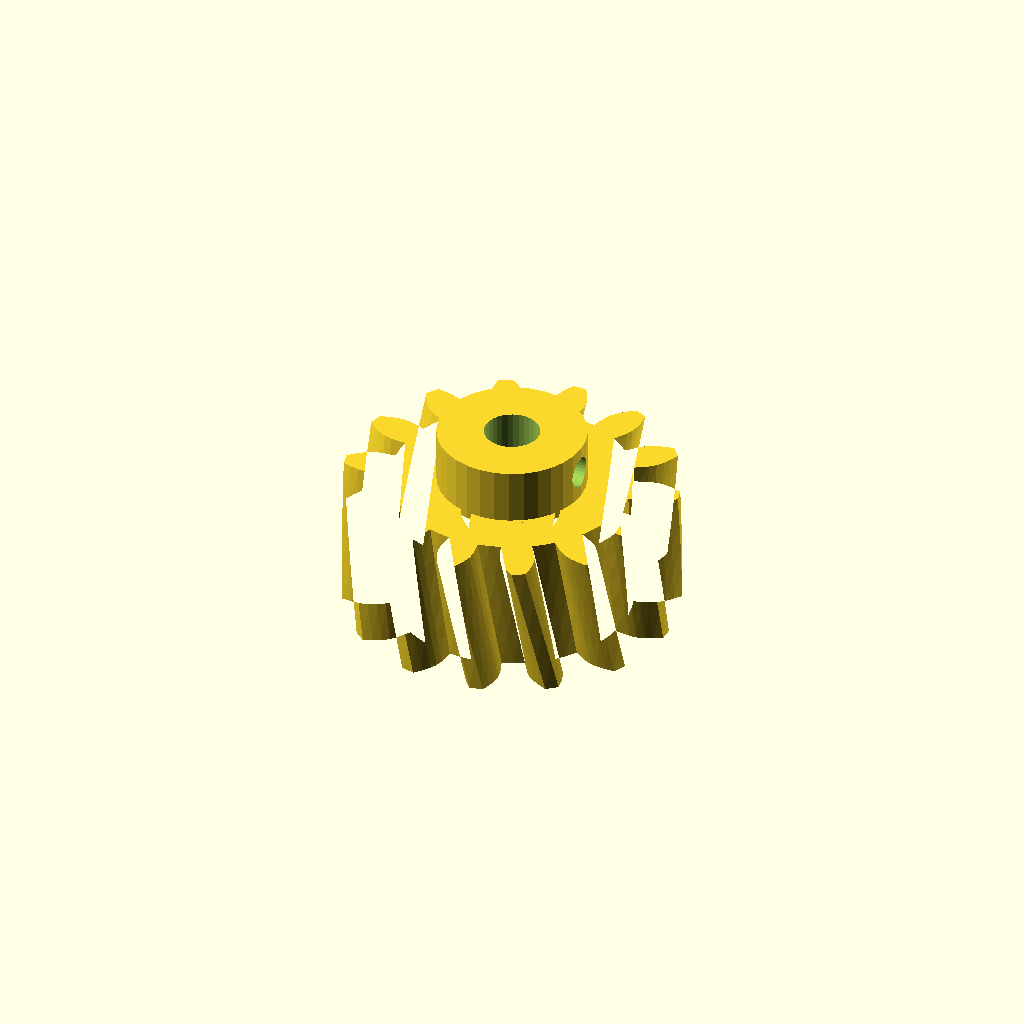
Cell 1 — every parameter at its default value.
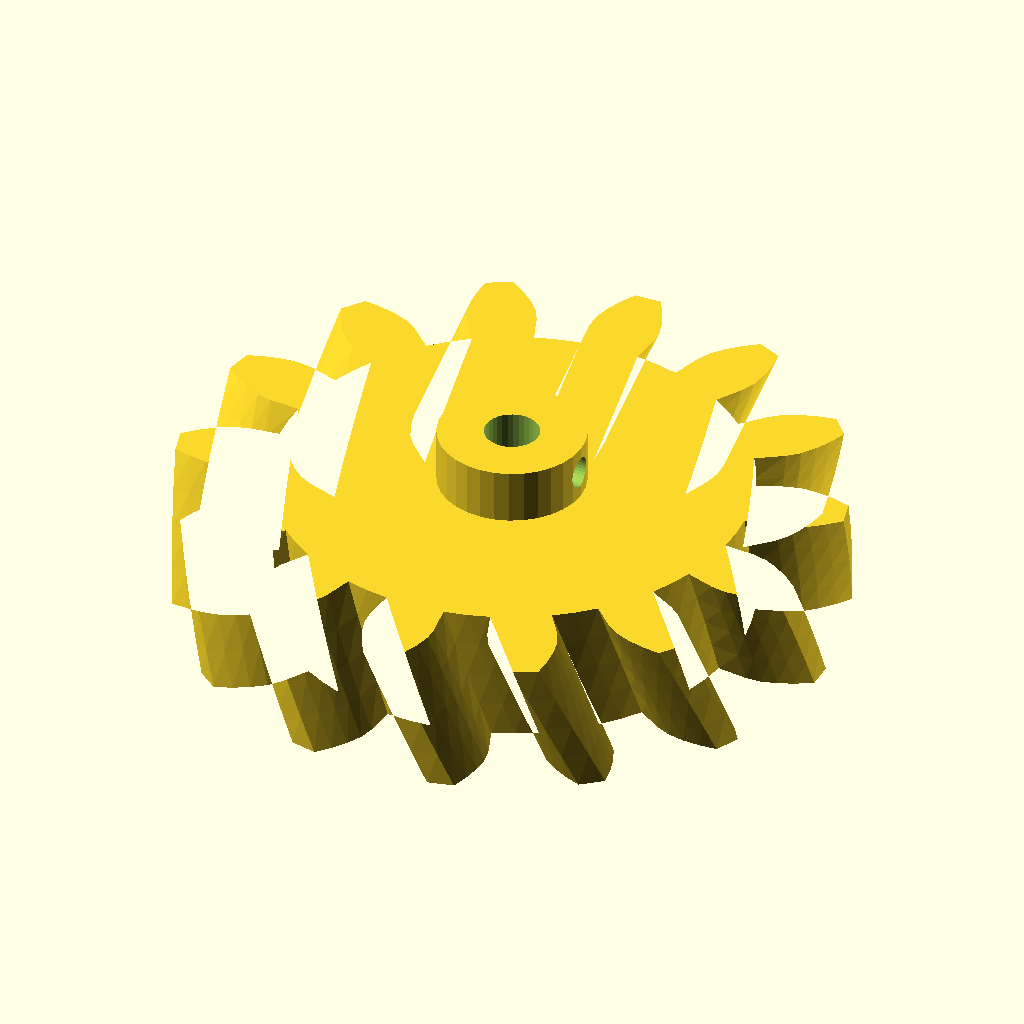
Cell 2: the same model with gear_module = 6.
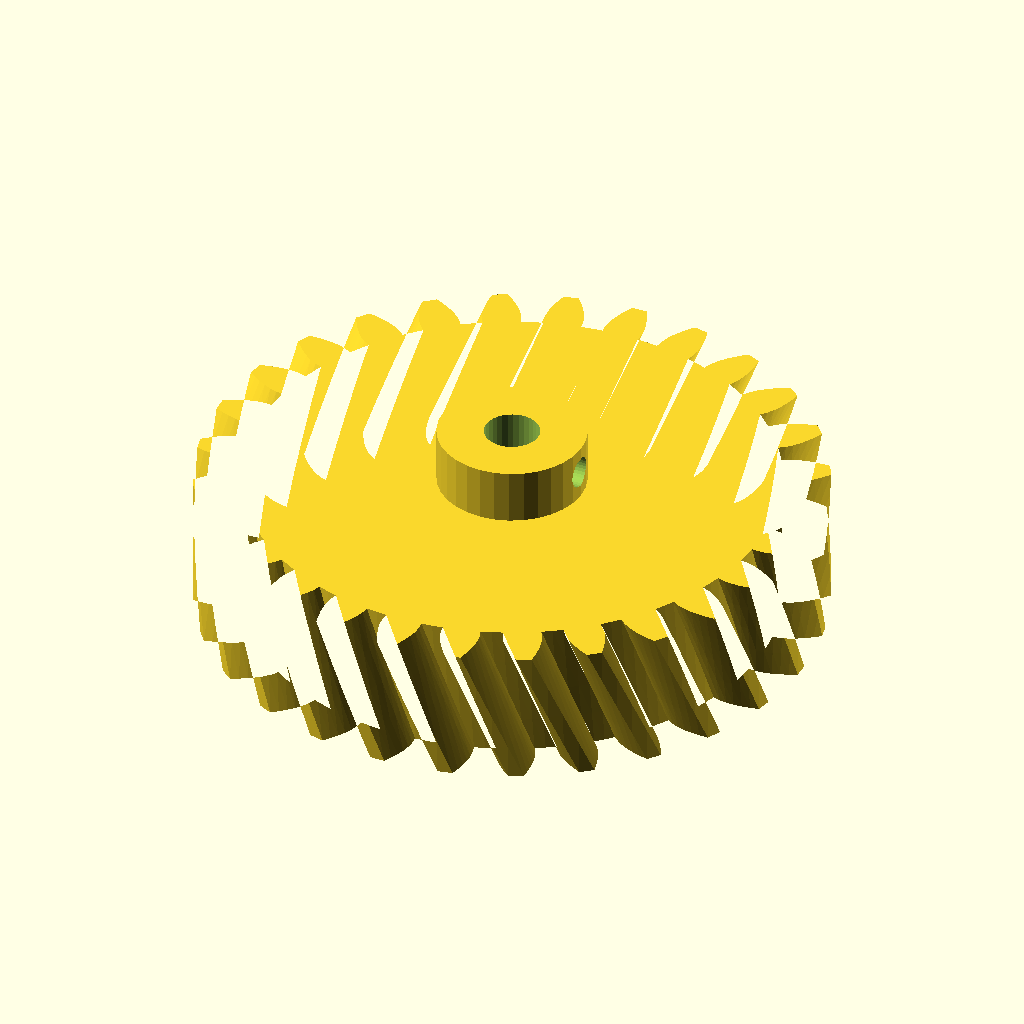
Cell 3: tooth_count = 28 (everything else at default).
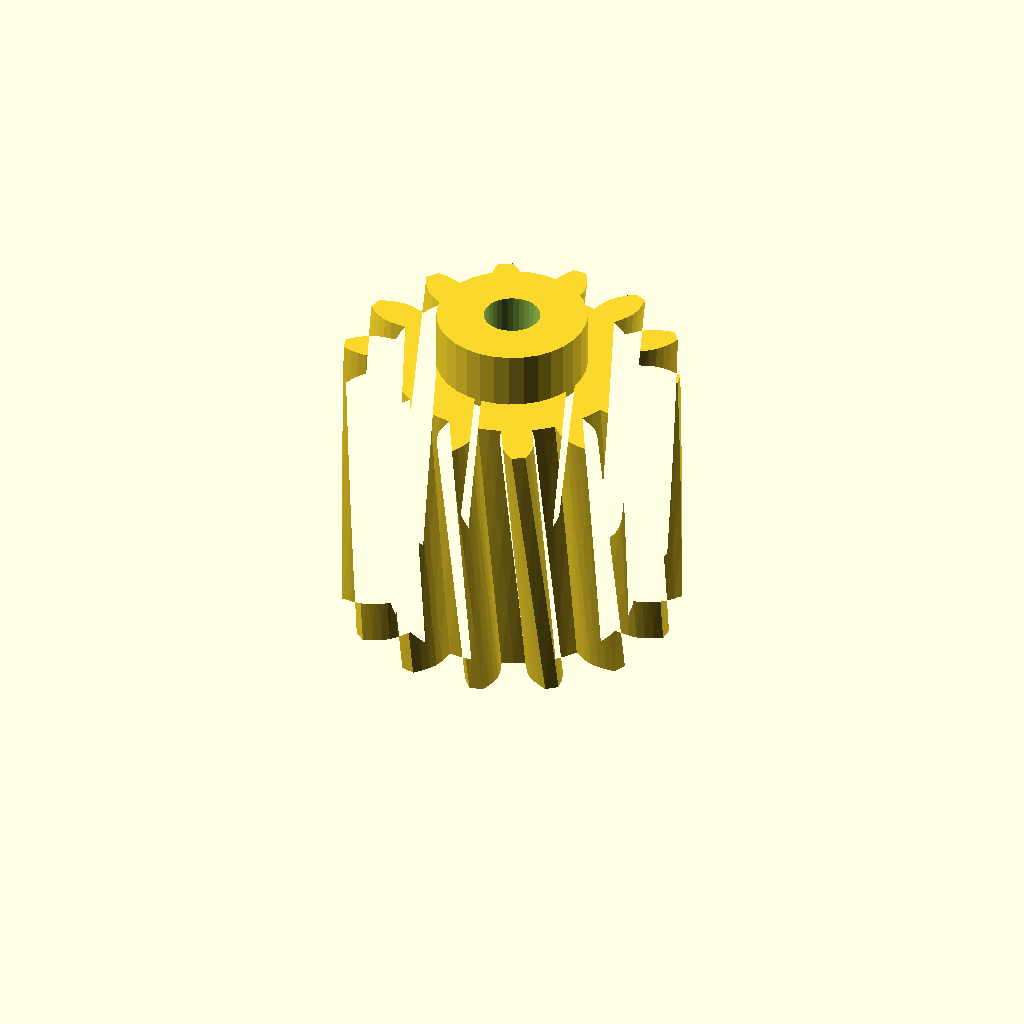
Cell 4: the same model with gear_w = 40.
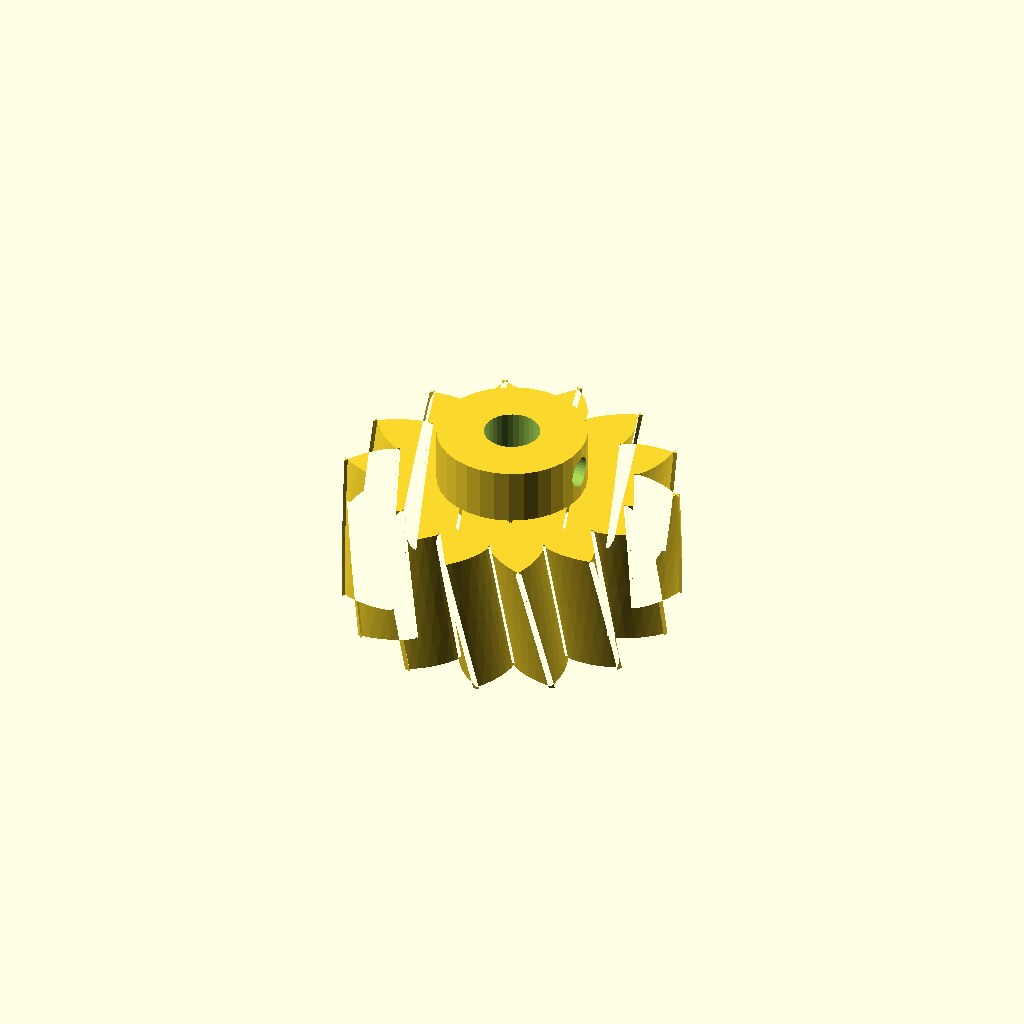
Cell 5: pa = 40 (everything else at default).
One fixed orthographic camera (rotation 55°, 0°, 25°; colour scheme Cornfield) for every cell.
The OpenSCAD source (optional_data/gen2/helicalgears/part_0074.scad):
$fn = 32;

// ----------------------------------------------------------------------
// Helical gear: m=3 z=14, helix 12 deg, 48 mm x 28 mm
// ----------------------------------------------------------------------

// --- parameters (mm) ---
gear_module = 3;          // normal module
tooth_count = 14;         // number of teeth
gear_w = 20;              // face width
pa = 20;                  // pressure angle, deg
helix = 12;               // helix angle, deg
twist = 11.43;            // total twist over the face, deg
slices = 4;               // twist divisions
bore = 8;                 // shaft bore
hub_dia = 21.4;           // hub diameter
hub_len = 8;              // hub above the face
set_d = 4.5;              // set screw tap hole
set_z = 24;               // set screw height

/* --- involute profile --- */
pitch_r = gear_module * tooth_count / 2;
base_r = pitch_r * cos(pa);
tip_r = pitch_r + gear_module;
root_r = pitch_r - 1.25 * gear_module;
flank_steps = 6;

function inv_deg(a) = (tan(a) - a * PI / 180) * 180 / PI;
function flank_r(i) = root_r + (tip_r - root_r) * i / flank_steps;
function half_angle(r) = 90 / tooth_count + inv_deg(pa) - inv_deg(acos(min(1, base_r / r)));
function tooth_pt(k, i, side) =
    let (r = flank_r(i), a = k * 360 / tooth_count + side * half_angle(r))
    [r * cos(a), r * sin(a)];

module tooth_profile() {
  polygon(points = [
    for (k = [0 : tooth_count - 1])
      each [
        for (i = [0 : flank_steps]) tooth_pt(k, i, -1),
        for (i = [flank_steps : -1 : 0]) tooth_pt(k, i, 1),
        let (ta = (k + 0.5) * 360 / tooth_count)
          [root_r * cos(ta), root_r * sin(ta)]
      ]
  ]);
}

module gear_disc() {
  linear_extrude(height = gear_w, twist = twist, slices = slices) tooth_profile();
}

module hub_boss() {
  translate([0, 0, gear_w - 1]) cylinder(h = hub_len + 1, d = hub_dia);
}

difference() {
  union() {
    gear_disc();
    hub_boss();
  }
  translate([0, 0, -1]) cylinder(h = gear_w + hub_len + 3, d = bore);
  /* set screw, drilled radially */
  translate([-1, 0, set_z]) rotate([0, 90, 0]) cylinder(h = hub_dia / 2 + 3, d = set_d);
}
Customizer parameters (derived from the source; name, type, default, range or options):
gear_module: number, default 3
tooth_count: number, default 14
gear_w: number, default 20
pa: number, default 20
helix: number, default 12
twist: number, default 11.43
slices: number, default 4
bore: number, default 8
hub_dia: number, default 21.4
hub_len: number, default 8
set_d: number, default 4.5
set_z: number, default 24
flank_steps: number, default 6
